Run: headless pygame with SDL's dummy video driver; simulated clock (each Clock.tick advances the game by its frame time, no real sleeping); random seed 0; keys injected as events and as key.get_pressed() state; no mouse input.
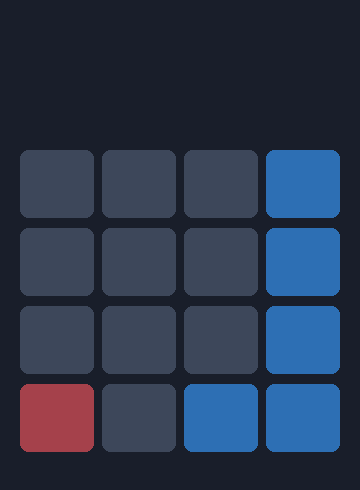
Frame 1 of 4 · flips 1–60 · no input
Frame 2 of 4 · flips 61–180 · tapped SPACE, RETURN · held RIGHT (→), D · screen unchanged from frame 1, image omitted
Frame 3 of 4 · flips 181–300 · held DOWN (↓), S · screen unchanged from frame 2, image omitted
Frame 4 of 4 · flips 301–420 · held LEFT (←), A, UP (↑), W · screen unchanged from frame 3, image omitted

The pygame program that drew these frames:

'''
pygame calculator

click the buttons or use the keyboard. enter means =,
escape means C. This version accepts whole-number input and calculates one operation at a time
For example: 12 + 3 =
The operator we support is + - * /
Result can be negative or decimal
'''
import pygame

# help function does the calculation
def calculate(first, second, operator):
    if operator == '+':
        return first + second
    elif operator == '-':
        return first - second
    elif operator == '*':
        return first * second
    elif operator == '/':
        if second == 0:
            return 'Error'
        return first / second

layout = [ ['7', '8', '9', '/'],
           ['4', '5', '6', '*'],
           ['1', '2', '3', '-'],
           ['C', '0', '=', '+']]

def main():
    pygame.init()
    screen = pygame.display.set_mode((360, 490))
    pygame.display.set_caption('Calculator')
    clock = pygame.time.Clock()
    font = pygame.font.Font(None, 36)
    small_font = pygame.font.Font(None, 24)

    background = (25, 30, 42)
    number_color = (61, 71, 90)
    operator_color = (45, 111, 180)
    clear_color = (165, 65, 75)
    white = (245, 247, 250)

    buttons = []
    for row in range(4):
        for column in range(4):
            x = 20 + column * 82
            y = 150 + row * 78
            rect = pygame.Rect(x, y, 74, 68)
            buttons.append((layout[row][column], rect))

    running = True
    while running:
        # 4. Handle events. Mouse and keyboard produce the same button label.
        for event in pygame.event.get():
            pressed = ""
            if event.type == pygame.QUIT:
                running = False

        screen.fill(background)
        for label, rect in buttons:
            color = number_color
            if label in ('+', '-', '*', '/', '='):
                color = operator_color
            elif label == 'C':
                color = clear_color
            pygame.draw.rect(screen, color, rect, border_radius=8)
            text = font.render(label, True, color)
            screen.blit(text, text.get_rect(center=rect.center))

        pygame.display.flip()
        clock.tick(60)

main()
